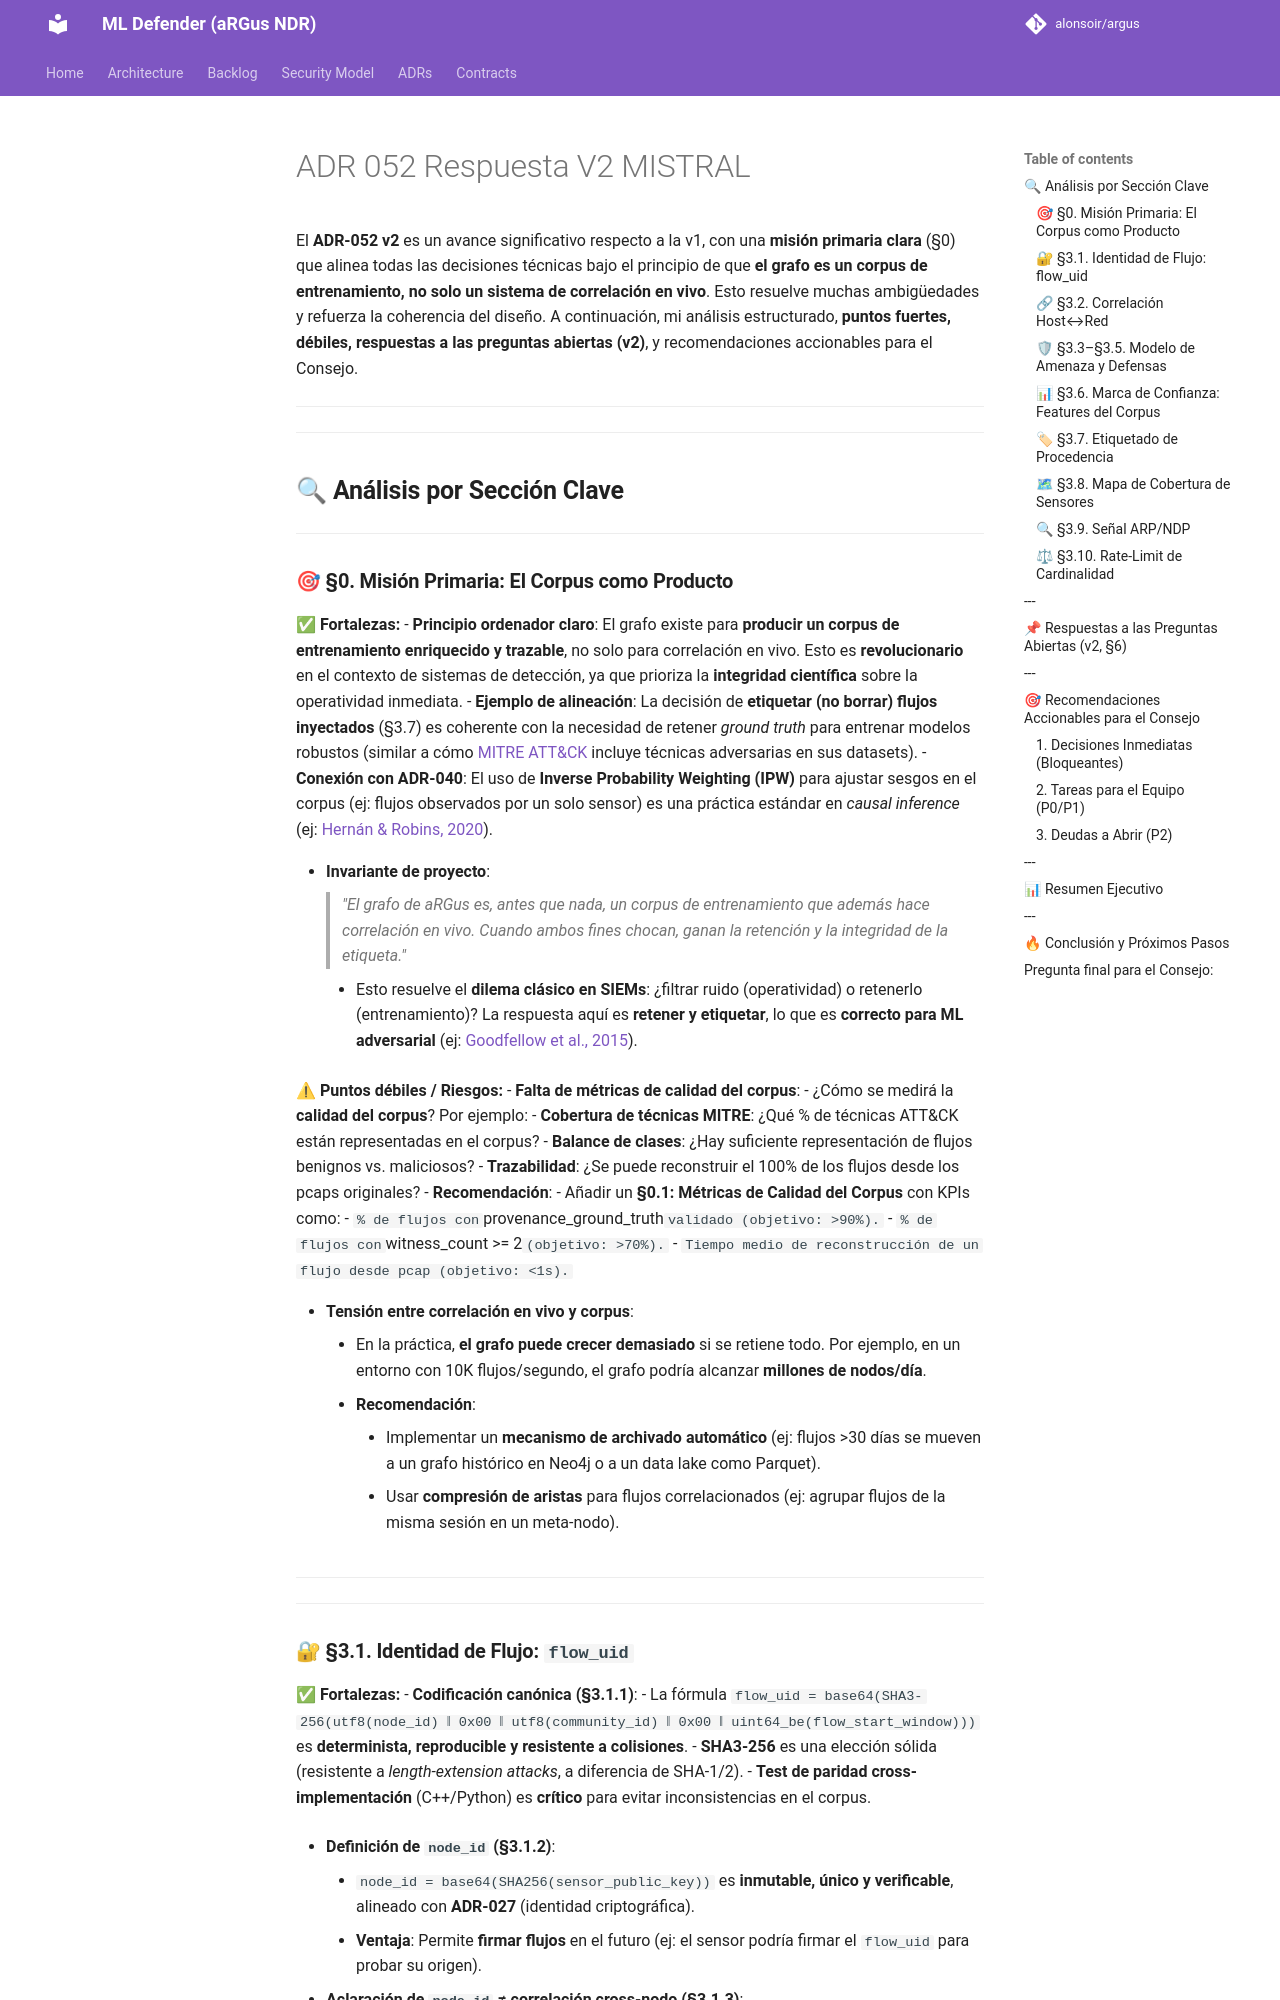

repository: alonsoir/argus · page: council/ADR-052 Respuesta V2 MISTRAL/index.html · generator: mkdocs

El **ADR-052 v2** es un avance significativo respecto a la v1, con una **misión primaria clara** (§0) que alinea todas las decisiones técnicas bajo el principio de que **el grafo es un corpus de entrenamiento, no solo un sistema de correlación en vivo**. Esto resuelve muchas ambigüedades y refuerza la coherencia del diseño. A continuación, mi análisis estructurado, **puntos fuertes, débiles, respuestas a las preguntas abiertas (v2)**, y recomendaciones accionables para el Consejo.

---

---

## **🔍 Análisis por Sección Clave**

---

### **🎯 §0. Misión Primaria: El Corpus como Producto**
**✅ Fortalezas:**
- **Principio ordenador claro**: El grafo existe para **producir un corpus de entrenamiento enriquecido y trazable**, no solo para correlación en vivo. Esto es **revolucionario** en el contexto de sistemas de detección, ya que prioriza la **integridad científica** sobre la operatividad inmediata.
    - **Ejemplo de alineación**: La decisión de **etiquetar (no borrar) flujos inyectados** (§3.7) es coherente con la necesidad de retener *ground truth* para entrenar modelos robustos (similar a cómo [MITRE ATT&CK](https://attack.mitre.org/) incluye técnicas adversarias en sus datasets).
    - **Conexión con ADR-040**: El uso de **Inverse Probability Weighting (IPW)** para ajustar sesgos en el corpus (ej: flujos observados por un solo sensor) es una práctica estándar en *causal inference* (ej: [Hernán & Robins, 2020](https://www.hsph.harvard.edu/miguel-hernan/causal-inference-book/)).

- **Invariante de proyecto**:
  > *"El grafo de aRGus es, antes que nada, un corpus de entrenamiento que además hace correlación en vivo. Cuando ambos fines chocan, ganan la retención y la integridad de la etiqueta."*
    - Esto resuelve el **dilema clásico en SIEMs**: ¿filtrar ruido (operatividad) o retenerlo (entrenamiento)? La respuesta aquí es **retener y etiquetar**, lo que es **correcto para ML adversarial** (ej: [Goodfellow et al., 2015](https://arxiv.org/abs/1412.6572)).

**⚠ Puntos débiles / Riesgos:**
- **Falta de métricas de calidad del corpus**:
    - ¿Cómo se medirá la **calidad del corpus**? Por ejemplo:
        - **Cobertura de técnicas MITRE**: ¿Qué % de técnicas ATT&CK están representadas en el corpus?
        - **Balance de clases**: ¿Hay suficiente representación de flujos benignos vs. maliciosos?
        - **Trazabilidad**: ¿Se puede reconstruir el 100% de los flujos desde los pcaps originales?
    - **Recomendación**:
        - Añadir un **§0.1: Métricas de Calidad del Corpus** con KPIs como:
            - `% de flujos con `provenance_ground_truth` validado (objetivo: >90%).`
            - `% de flujos con `witness_count >= 2` (objetivo: >70%).`
            - `Tiempo medio de reconstrucción de un flujo desde pcap (objetivo: <1s).`

- **Tensión entre correlación en vivo y corpus**:
    - En la práctica, **el grafo puede crecer demasiado** si se retiene todo. Por ejemplo, en un entorno con 10K flujos/segundo, el grafo podría alcanzar **millones de nodos/día**.
    - **Recomendación**:
        - Implementar un **mecanismo de archivado automático** (ej: flujos >30 días se mueven a un grafo histórico en Neo4j o a un data lake como Parquet).
        - Usar **compresión de aristas** para flujos correlacionados (ej: agrupar flujos de la misma sesión en un meta-nodo).

---

---
